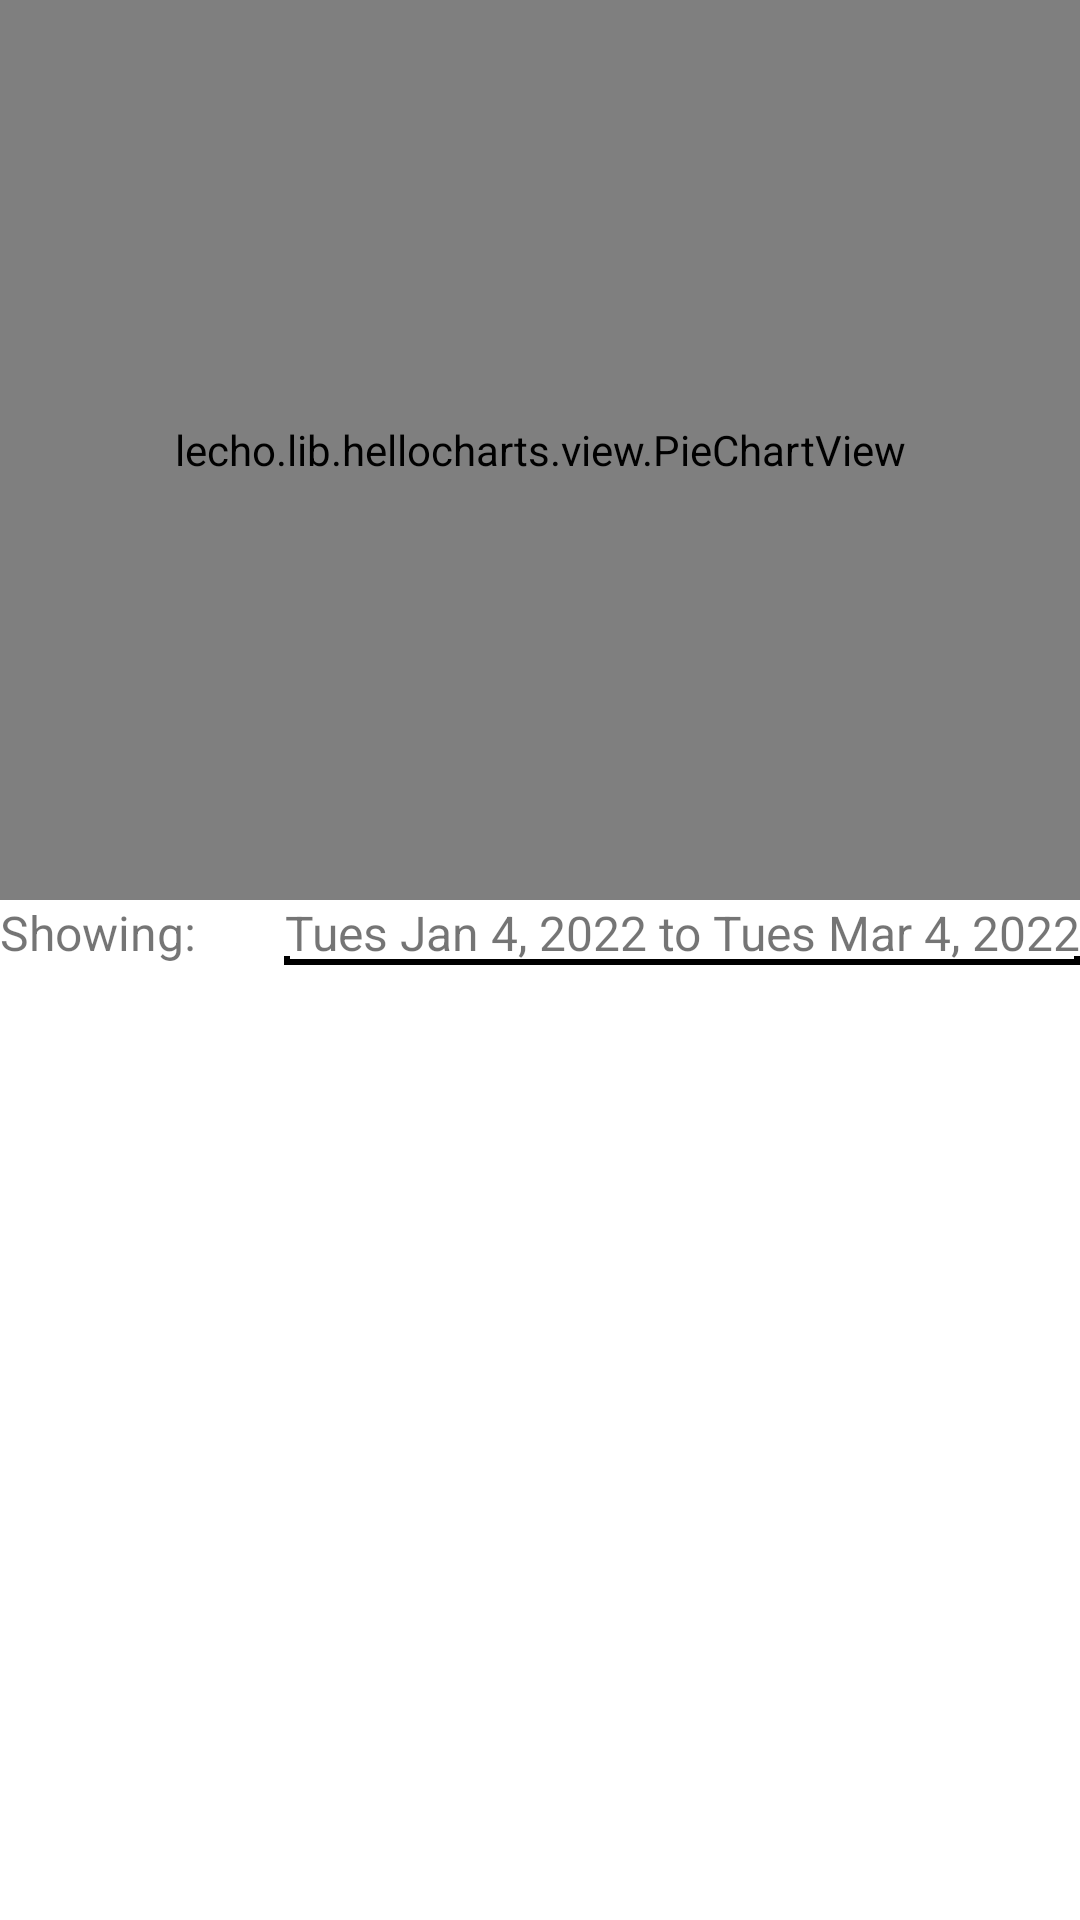

Write the Android layout XML for this screen, with the resource values it uses.
<!-- AndroidManifest.xml: application theme Theme.TransXactShun -->
<!-- res/layout/graph_piechart_layout.xml -->
<?xml version="1.0" encoding="utf-8"?>
<ScrollView
    xmlns:android="http://schemas.android.com/apk/res/android"
    xmlns:app="http://schemas.android.com/apk/res-auto"
    android:layout_width="match_parent"
    android:layout_height="match_parent">

    <LinearLayout
        android:layout_width="match_parent"
        android:layout_height="wrap_content"
        android:orientation="vertical">




























        <lecho.lib.hellocharts.view.PieChartView
            android:id="@+id/pie_chart"
            android:layout_height="300dp"
            android:layout_width="match_parent" />

        <androidx.constraintlayout.widget.ConstraintLayout
            android:layout_width="match_parent"
            android:layout_height="wrap_content"
            android:orientation="horizontal"
            android:layout_weight="2"
            android:weightSum="10">
            <TextView
                android:id="@+id/header_date_range"
                android:layout_width="wrap_content"
                android:layout_height="wrap_content"
                android:text="Showing:"
                android:textSize="16dp"
                android:layout_weight="2"
                app:layout_constraintStart_toStartOf="parent"
                app:layout_constraintTop_toTopOf="parent"/>
            <TextView
                android:id="@+id/date_range"
                android:layout_width="wrap_content"
                android:layout_height="wrap_content"
                android:text="Tues Jan 4, 2022 to Tues Mar 4, 2022"
                android:textSize="16dp"
                android:gravity="end"
                app:layout_constraintEnd_toStartOf="@id/dropdown_arrow"
                app:layout_constraintTop_toTopOf="parent"
                android:background="@drawable/rectangle_empty" />
            <ImageView
                android:id="@+id/dropdown_arrow"
                android:layout_width="wrap_content"
                android:layout_height="wrap_content"
                app:layout_constraintEnd_toEndOf="parent"
                app:layout_constraintTop_toTopOf="parent"
                android:src="@drawable/ic_baseline_arrow_drop_down_24"/>
        </androidx.constraintlayout.widget.ConstraintLayout>

    </LinearLayout>

</ScrollView>
<!-- resources referenced by this layout -->
<resources>
  <!-- drawable rectangle_empty (drawable) -->
  <?xml version="1.0" encoding="utf-8"?>
  <layer-list xmlns:android="http://schemas.android.com/apk/res/android">
      <item>
          <shape android:shape="rectangle">
              <stroke android:color="#000000" android:width="2dp"/>
          </shape>
      </item>
  
      <item android:bottom="3dp">
          <shape android:shape="rectangle">
              <solid android:color="@android:color/white"/>
          </shape>
      </item>
  </layer-list>
  <style name="Theme.TransXactShun" parent="Theme.MaterialComponents.DayNight.DarkActionBar">
          
          <item name="colorPrimary">@color/purple_500</item>
          <item name="colorPrimaryVariant">@color/purple_700</item>
          <item name="colorOnPrimary">@color/white</item>
          
          <item name="colorSecondary">@color/teal_200</item>
          <item name="colorSecondaryVariant">@color/teal_700</item>
          <item name="colorOnSecondary">@color/black</item>
          
          <item name="android:statusBarColor" tools:targetApi="l">?attr/colorPrimaryVariant</item>
          
      </style>
  <!-- not gathered from this repository: default colours our renderer supplied (Android Studio template values) -->
  <color name="purple_500">#FF6200EE</color>
  <color name="purple_700">#FF3700B3</color>
  <color name="teal_200">#FF03DAC5</color>
  <color name="teal_700">#FF018786</color>
  <color name="black">#FF000000</color>
  <color name="white">#FFFFFFFF</color>
</resources>
